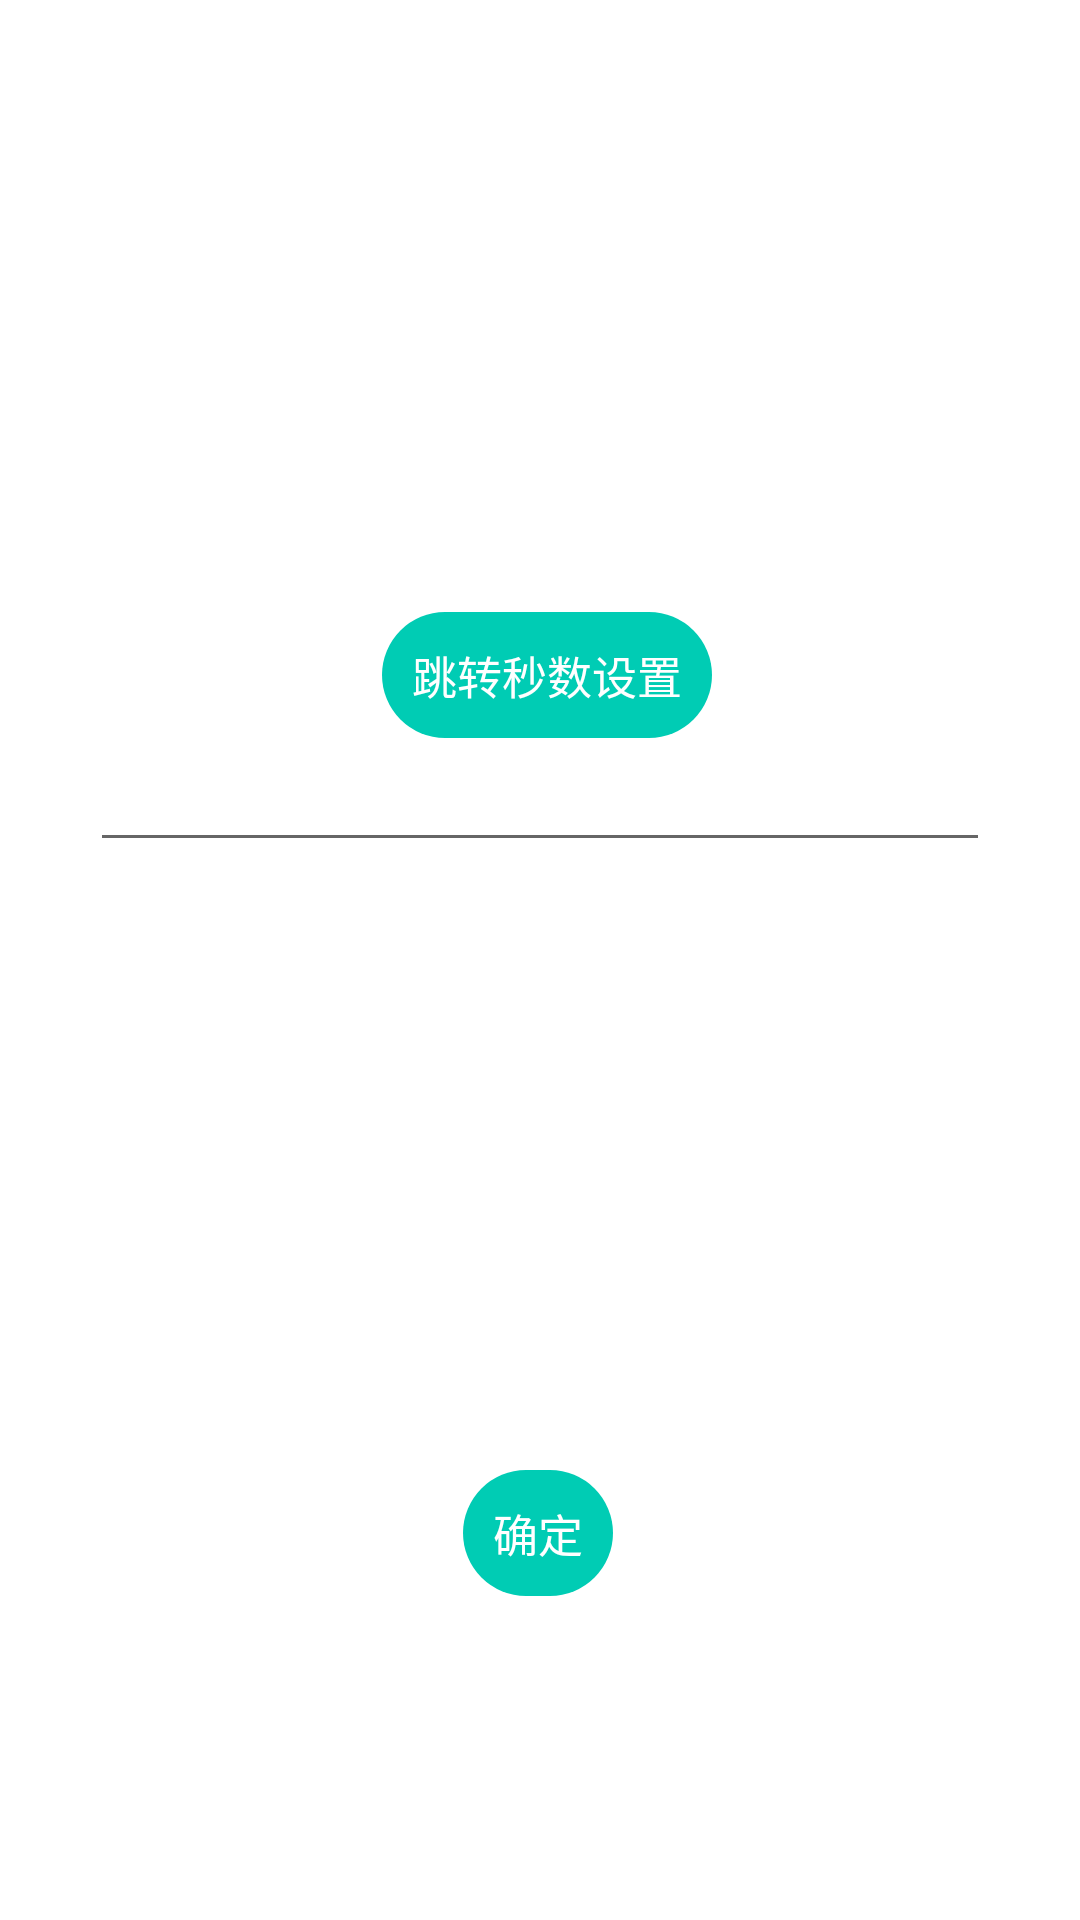

Here is an Android app screen rendered from its layout file. Give the layout XML and the strings, colors and styles it references.
<!-- AndroidManifest.xml: application theme Theme.FloatVoicePlayer -->
<!-- res/layout/activity_play.xml -->
<?xml version="1.0" encoding="utf-8"?>
<androidx.constraintlayout.widget.ConstraintLayout xmlns:android="http://schemas.android.com/apk/res/android"
    android:layout_width="match_parent"
    android:layout_height="match_parent"
    xmlns:app="http://schemas.android.com/apk/res-auto">

    <TextView
        android:id="@+id/tv_seek_time"
        android:layout_width="wrap_content"
        android:layout_height="wrap_content"
        android:layout_marginTop="204dp"
        android:background="@drawable/bg_open_file"
        android:padding="10dp"
        android:text="跳转秒数设置"
        android:textColor="@color/white"
        android:textSize="15sp"
        app:layout_constraintEnd_toEndOf="parent"
        app:layout_constraintHorizontal_bias="0.509"
        app:layout_constraintStart_toStartOf="parent"
        app:layout_constraintTop_toTopOf="parent" />

    <EditText
        android:id="@+id/input"
        android:layout_width="300dp"
        android:layout_height="wrap_content"
        app:layout_constraintStart_toStartOf="parent"
        app:layout_constraintEnd_toEndOf="parent"
        android:inputType="number"
        app:layout_constraintTop_toBottomOf="@id/tv_seek_time"/>

    <TextView
        android:id="@+id/button_set_parameter"
        android:layout_width="wrap_content"
        android:layout_height="wrap_content"
        android:layout_marginBottom="108dp"
        android:background="@drawable/bg_open_file"
        android:padding="10dp"
        android:text="确定"
        android:textColor="@color/white"
        android:textSize="15sp"
        app:layout_constraintBottom_toBottomOf="parent"
        app:layout_constraintEnd_toEndOf="parent"
        app:layout_constraintHorizontal_bias="0.498"
        app:layout_constraintStart_toStartOf="parent" />
</androidx.constraintlayout.widget.ConstraintLayout>
<!-- resources referenced by this layout -->
<resources>
  <color name="white">#FFFFFFFF</color>
  <!-- drawable bg_open_file (drawable) -->
  <?xml version="1.0" encoding="utf-8"?>
  <shape xmlns:android="http://schemas.android.com/apk/res/android"
      android:shape="rectangle">
  
      <solid android:color="@color/color_green"/>
  
      <corners android:radius="30dp"/>
  
  </shape>
  <style name="Theme.FloatVoicePlayer" parent="Theme.MaterialComponents.DayNight.DarkActionBar">
          
          <item name="colorPrimary">@color/purple_500</item>
          <item name="colorPrimaryVariant">@color/purple_700</item>
          <item name="colorOnPrimary">@color/white</item>
          
          <item name="colorSecondary">@color/teal_200</item>
          <item name="colorSecondaryVariant">@color/teal_700</item>
          <item name="colorOnSecondary">@color/black</item>
          
          <item name="android:statusBarColor" tools:targetApi="l">?attr/colorPrimaryVariant</item>
          
      </style>
  <color name="color_green">#00ccb4</color>
  <color name="purple_500">#FF6200EE</color>
  <color name="purple_700">#FF3700B3</color>
  <color name="teal_200">#FF03DAC5</color>
  <color name="teal_700">#FF018786</color>
  <color name="black">#FF000000</color>
</resources>
